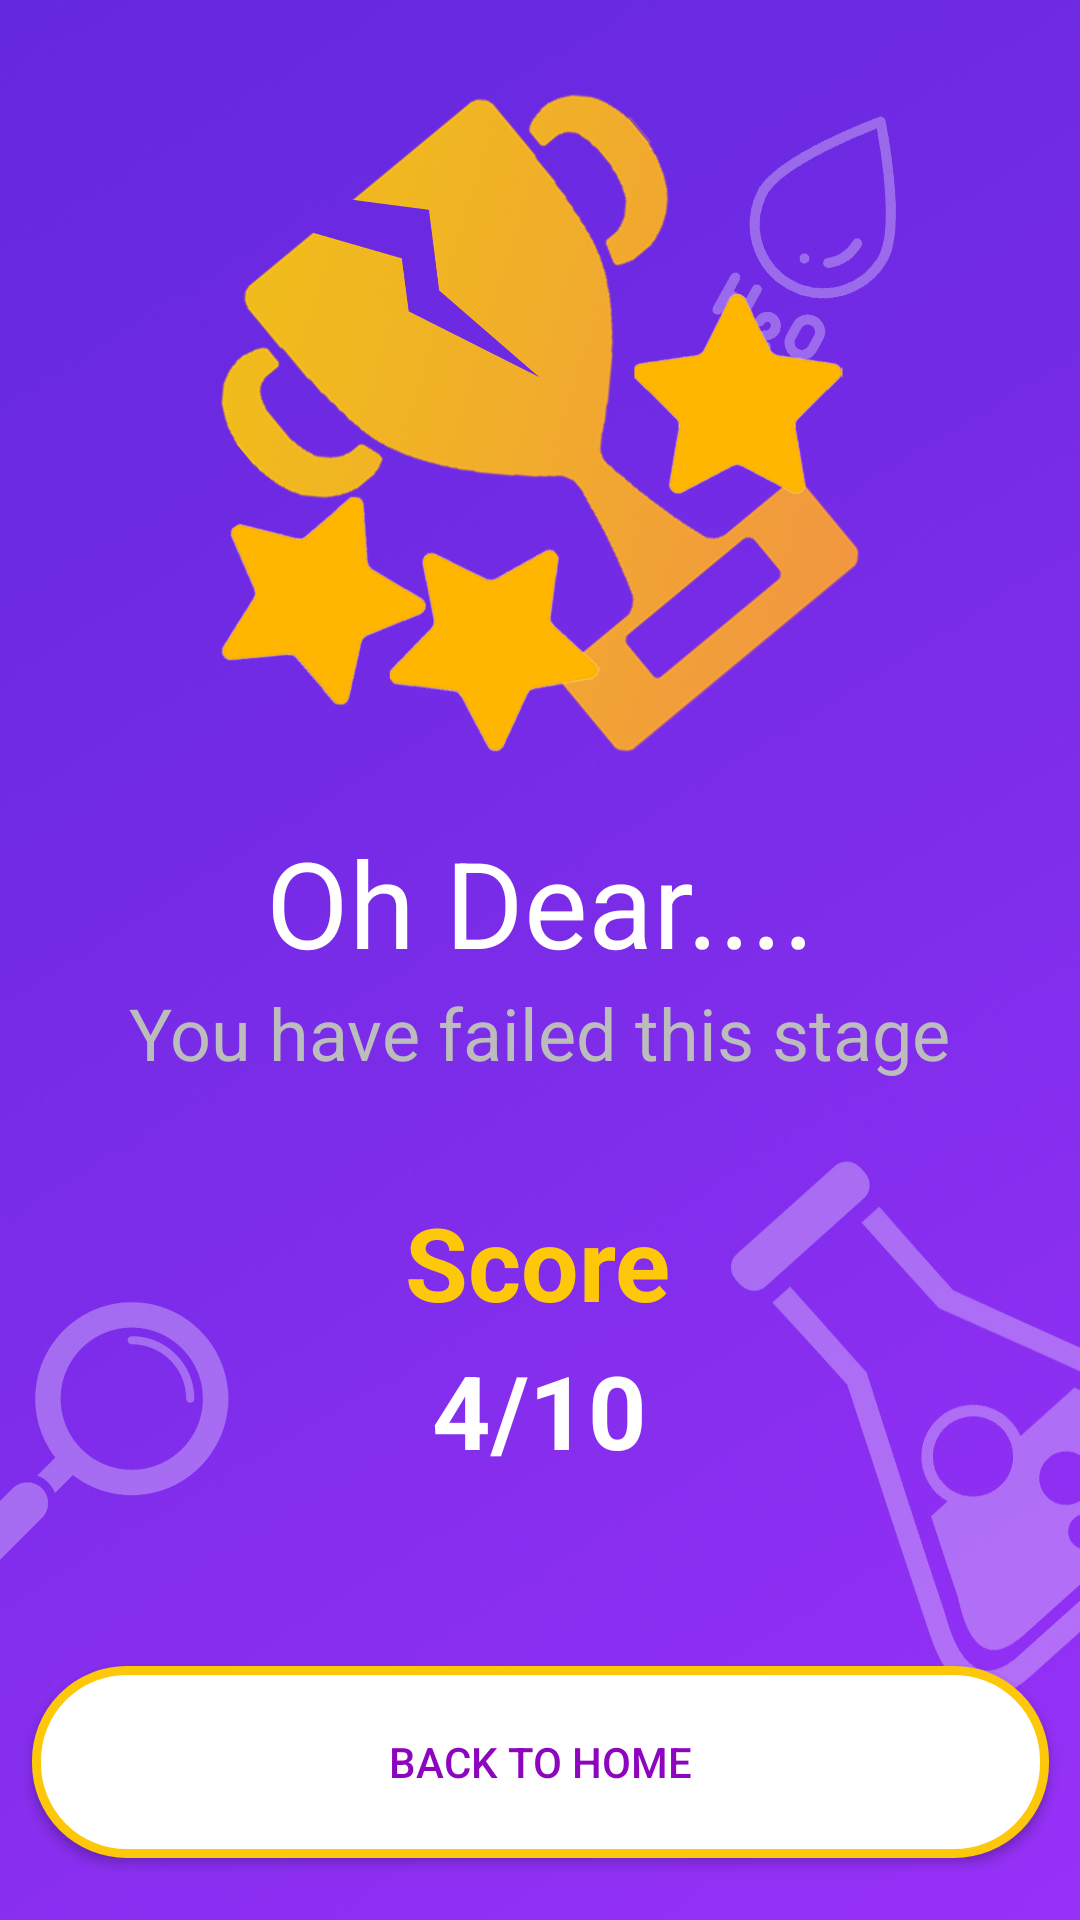

The Android layout XML behind this screen, and the referenced resources:
<!-- AndroidManifest.xml: application theme Theme.Bioquiz -->
<!-- res/layout/fragment_score_kalah.xml -->
<androidx.constraintlayout.widget.ConstraintLayout xmlns:android="http://schemas.android.com/apk/res/android"
xmlns:app="http://schemas.android.com/apk/res-auto"
xmlns:tools="http://schemas.android.com/tools"
android:layout_width="match_parent"
android:layout_height="match_parent"
tools:context=".view.QuizView.ScoreKalahFragment"
android:background="@drawable/halamanlevel">

<ImageView
    android:id="@+id/imageView2"
    android:layout_width="250dp"
    android:layout_height="250dp"
    android:layout_marginTop="16dp"
    app:layout_constraintEnd_toEndOf="parent"
    app:layout_constraintStart_toStartOf="parent"
    app:layout_constraintTop_toTopOf="parent"
    app:srcCompat="@drawable/brokentrophy" />

<TextView
    android:id="@+id/textView16"
    android:layout_width="340dp"
    android:layout_height="54dp"
    android:layout_marginTop="8dp"
    android:text="Oh Dear...."
    android:textAlignment="center"
    android:textColor="@color/white"
    android:textSize="40sp"
    android:textStyle="normal"
    app:layout_constraintEnd_toEndOf="parent"
    app:layout_constraintStart_toStartOf="parent"
    app:layout_constraintTop_toBottomOf="@+id/imageView2" />

<TextView
    android:id="@+id/textView17"
    android:layout_width="306dp"
    android:layout_height="42dp"
    android:text="You have failed this stage"
    android:textAlignment="center"
    android:textColor="#BCBCBC"
    android:textSize="24sp"
    app:layout_constraintEnd_toEndOf="parent"
    app:layout_constraintHorizontal_bias="0.495"
    app:layout_constraintStart_toStartOf="parent"
    app:layout_constraintTop_toBottomOf="@+id/textView16" />

<TextView
    android:id="@+id/textView18"
    android:layout_width="wrap_content"
    android:layout_height="wrap_content"
    android:layout_marginTop="28dp"
    android:text="Score"
    android:textColor="#FDC70A"
    android:textSize="34sp"
    android:textStyle="bold"
    app:layout_constraintEnd_toEndOf="parent"
    app:layout_constraintHorizontal_bias="0.498"
    app:layout_constraintStart_toStartOf="parent"
    app:layout_constraintTop_toBottomOf="@+id/textView17" />

<TextView
    android:id="@+id/textView19"
    android:layout_width="160dp"
    android:layout_height="63dp"
    android:layout_marginTop="4dp"
    android:text="4/10"
    android:textAlignment="center"
    android:textColor="@color/white"
    android:textSize="34sp"
    android:textStyle="bold"
    app:layout_constraintEnd_toEndOf="parent"
    app:layout_constraintHorizontal_bias="0.498"
    app:layout_constraintStart_toStartOf="parent"
    app:layout_constraintTop_toBottomOf="@+id/textView18" />

<android.widget.Button
    android:id="@+id/btn_backHome"
    android:layout_width="339dp"
    android:layout_height="64dp"
    android:background="@drawable/cardview_custom"
    android:text="Back to Home"
    android:textColor="#8E05BF"
    app:layout_constraintBottom_toBottomOf="parent"
    app:layout_constraintEnd_toEndOf="parent"
    app:layout_constraintStart_toStartOf="parent"
    app:layout_constraintTop_toBottomOf="@+id/textView19"
    app:layout_constraintVertical_bias="0.686" />
</androidx.constraintlayout.widget.ConstraintLayout>
<!-- resources referenced by this layout -->
<resources>
  <color name="white">#FFFFFFFF</color>
  <!-- drawable brokentrophy: png bitmap (drawable, 627717 bytes) -->
  <!-- drawable cardview_custom (drawable) -->
  <?xml version="1.0" encoding="utf-8"?>
  <shape xmlns:android="http://schemas.android.com/apk/res/android">
      <solid android:color="@color/white"/>
      <corners android:radius="30dp"/>
      <stroke android:color="#FDC70A" android:width="3dp"/>
  
  </shape>
  <!-- drawable halamanlevel: jpg bitmap (drawable, 102042 bytes) -->
  <style name="Theme.Bioquiz" parent="Theme.MaterialComponents.DayNight.NoActionBar">
          
          <item name="colorPrimary">@color/purple_200</item>
          <item name="colorPrimaryVariant">@color/purple_700</item>
          <item name="colorOnPrimary">@color/white</item>
          
          <item name="colorSecondary">@color/teal_200</item>
          <item name="colorSecondaryVariant">@color/teal_700</item>
          <item name="colorOnSecondary">@color/black</item>
          
          <item name="android:statusBarColor" tools:targetApi="l">?attr/colorPrimaryVariant</item>
          
      </style>
  <color name="purple_200">#772CE7</color>
  <color name="purple_700">#FF3700B3</color>
  <color name="teal_200">#FF03DAC5</color>
  <color name="teal_700">#FF018786</color>
  <color name="black">#FF000000</color>
</resources>
